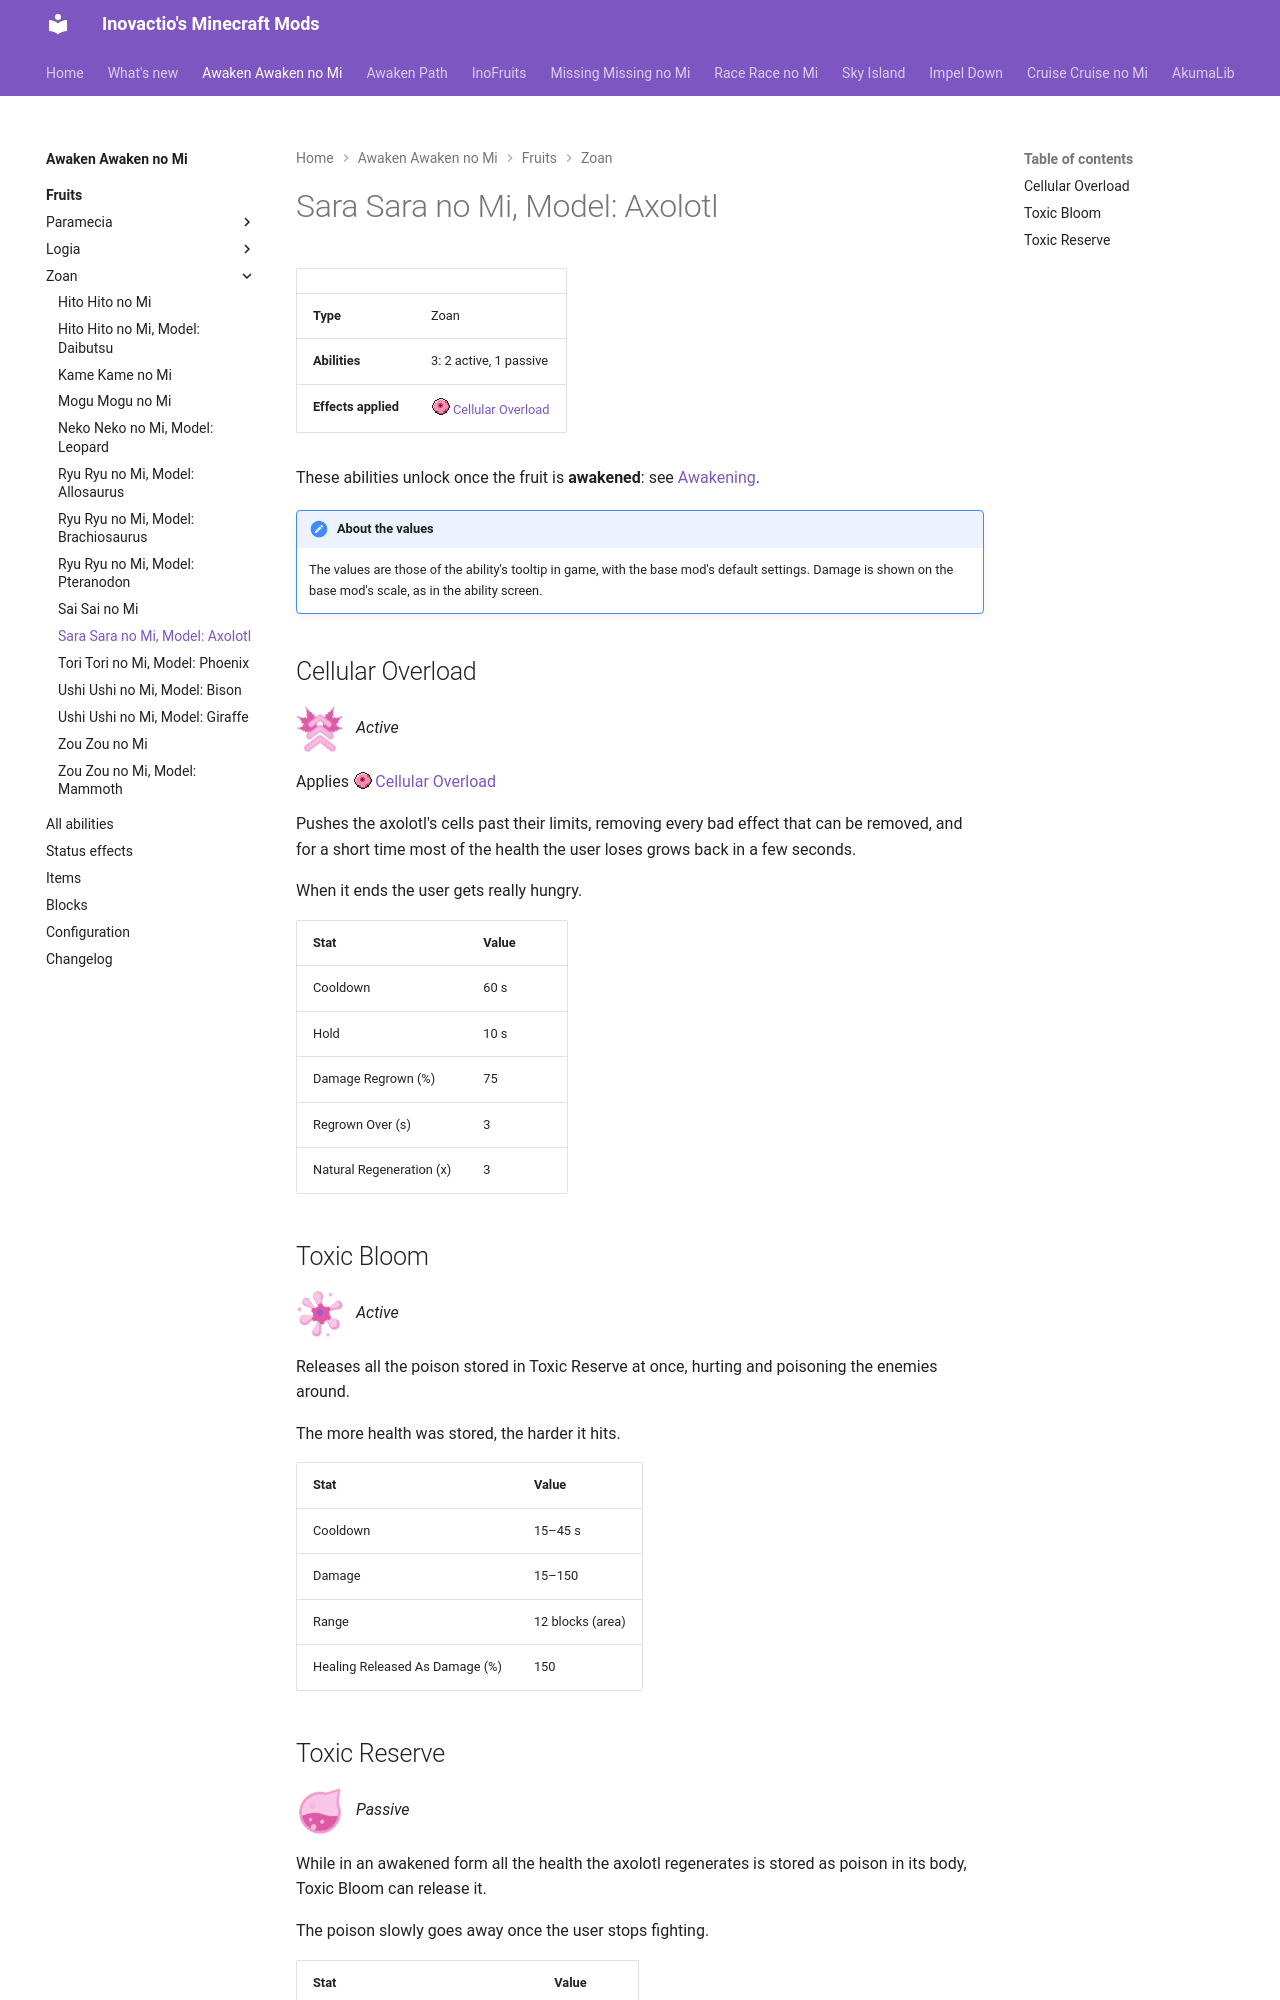

repository: Inovactio/inovactio.github.io · page: mods/awaken-awaken-no-mi/fruits/sara-sara-no-mi-model-axolotl/index.html · generator: mkdocs

# Sara Sara no Mi, Model: Axolotl

| | |
|---|---|
| **Type** | Zoan |
| **Abilities** | 3: 2 active, 1 passive |
| **Effects applied** | ![](../effect-icons/cellular-overload.png){ .effect-mini .pixelated }[Cellular Overload](../effects.md#effect-cellular-overload) |

These abilities unlock once the fruit is **awakened**: see [Awakening](../index.md#getting-started).

!!! note "About the values"
    The values are those of the ability's tooltip in game, with the base mod's default settings. Damage is shown on the base mod's scale, as in the ability screen.

## Cellular Overload { #cellular-overload }

![](../abilities/cellular-overload.png){ .ability-icon } *Active*

Applies ![](../effect-icons/cellular-overload.png){ .effect-mini .pixelated }[Cellular Overload](../effects.md#effect-cellular-overload)

Pushes the axolotl's cells past their limits, removing every bad effect that can be removed, and for a short time most of the health the user loses grows back in a few seconds.

When it ends the user gets really hungry.

| Stat | Value |
|---|---|
| Cooldown | 60 s |
| Hold | 10 s |
| Damage Regrown (%) | 75 |
| Regrown Over (s) | 3 |
| Natural Regeneration (x) | 3 |

## Toxic Bloom { #toxic-bloom }

![](../abilities/toxic-bloom.png){ .ability-icon } *Active*

Releases all the poison stored in Toxic Reserve at once, hurting and poisoning the enemies around.

The more health was stored, the harder it hits.

| Stat | Value |
|---|---|
| Cooldown | 15–45 s |
| Damage | 15–150 |
| Range | 12 blocks (area) |
| Healing Released As Damage (%) | 150 |
